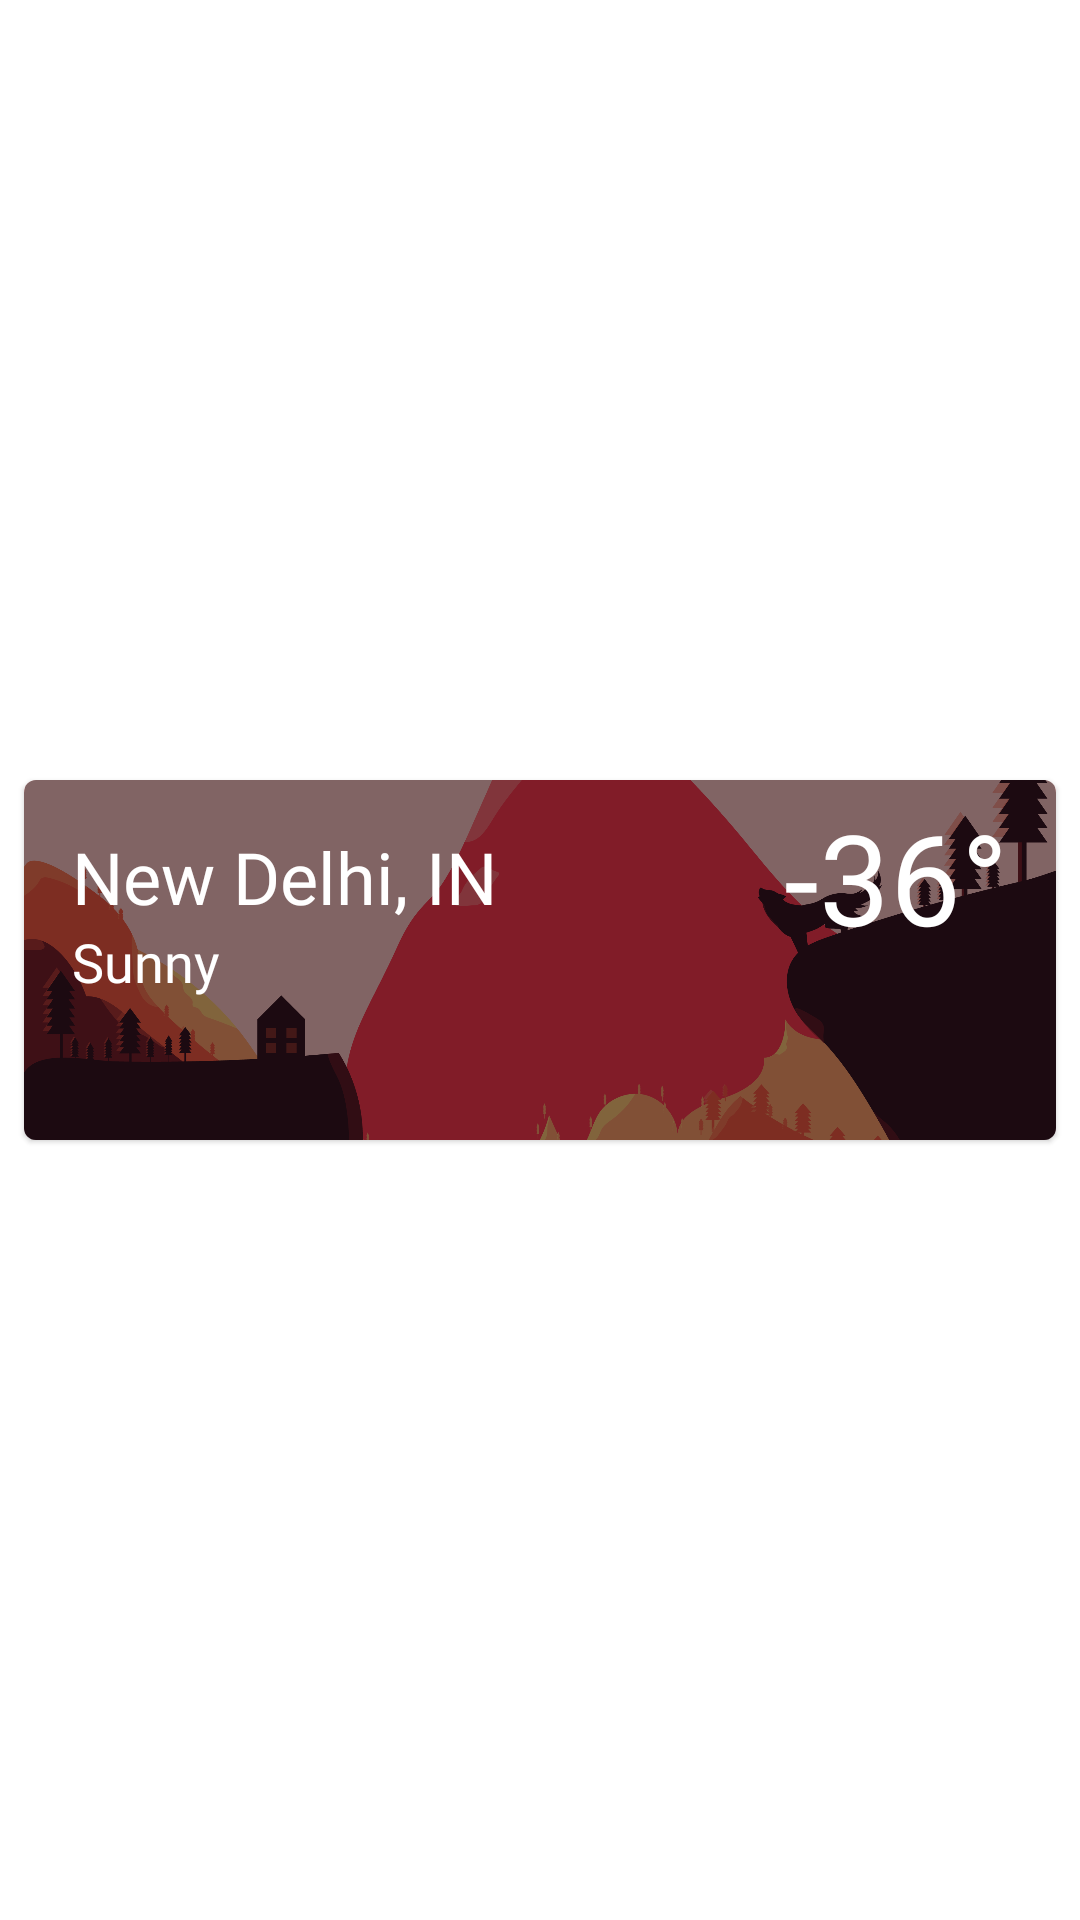

This screen was rendered from an Android layout file. Write that file and the resources it references.
<!-- AndroidManifest.xml: application theme Weather -->
<!-- res/layout/locations_row.xml -->
<?xml version="1.0" encoding="utf-8"?>
<androidx.constraintlayout.widget.ConstraintLayout xmlns:android="http://schemas.android.com/apk/res/android"
    xmlns:app="http://schemas.android.com/apk/res-auto"
    android:layout_width="match_parent"
    android:layout_height="wrap_content">

    <com.google.android.material.card.MaterialCardView
        android:id="@+id/materialCardView"
        android:layout_width="match_parent"
        android:layout_height="120dp"
        android:layout_marginStart="8dp"
        android:layout_marginTop="8dp"
        android:layout_marginEnd="8dp"
        android:layout_marginBottom="8dp"
        app:layout_constraintBottom_toBottomOf="parent"
        app:layout_constraintEnd_toEndOf="parent"
        app:layout_constraintStart_toStartOf="parent"
        app:layout_constraintTop_toTopOf="parent">

        <androidx.constraintlayout.widget.ConstraintLayout
            android:layout_width="match_parent"
            android:layout_height="match_parent">

            <ImageView
                android:id="@+id/ivBg"
                android:layout_width="0dp"
                android:layout_height="0dp"
                android:adjustViewBounds="true"
                android:scaleType="centerCrop"
                android:src="@drawable/sunny"
                app:layout_constraintBottom_toBottomOf="parent"
                app:layout_constraintEnd_toEndOf="parent"
                app:layout_constraintStart_toStartOf="parent"
                app:layout_constraintTop_toTopOf="parent" />

            <ImageView
                android:id="@+id/ivTransparent"
                android:layout_width="wrap_content"
                android:layout_height="wrap_content"
                android:scaleType="centerCrop"
                android:src="@drawable/ic_transparent"
                app:layout_constraintBottom_toBottomOf="parent"
                app:layout_constraintEnd_toEndOf="parent"
                app:layout_constraintStart_toStartOf="parent"
                app:layout_constraintTop_toTopOf="parent" />

            <TextView
                android:id="@+id/tvLocationRow"
                android:layout_width="wrap_content"
                android:layout_height="wrap_content"
                android:layout_marginStart="16dp"
                android:layout_marginTop="16dp"
                android:fontFamily="@font/roboto"
                android:text="New Delhi, IN"
                android:textColor="@color/girlWhite"
                android:textSize="24sp"
                app:layout_constraintStart_toStartOf="parent"
                app:layout_constraintTop_toTopOf="parent" />

            <TextView
                android:id="@+id/tvWeatherTypeRow"
                android:layout_width="wrap_content"
                android:layout_height="wrap_content"
                android:fontFamily="@font/roboto"
                android:text="Sunny"
                android:textColor="@color/girlWhite"
                android:textSize="18sp"
                app:layout_constraintBottom_toBottomOf="parent"
                app:layout_constraintEnd_toEndOf="@+id/tvLocationRow"
                app:layout_constraintHorizontal_bias="0.0"
                app:layout_constraintStart_toStartOf="@+id/tvLocationRow"
                app:layout_constraintTop_toBottomOf="@+id/tvLocationRow"
                app:layout_constraintVertical_bias="0.0" />

            <TextView
                android:id="@+id/tvTempRow"
                android:layout_width="wrap_content"
                android:layout_height="wrap_content"
                android:layout_marginEnd="16dp"
                android:fontFamily="@font/roboto_bold"
                android:text="-36°"
                android:textColor="@color/girlWhite"
                android:textSize="42sp"
                app:layout_constraintBottom_toBottomOf="@+id/tvLocationRow"
                app:layout_constraintEnd_toEndOf="parent"
                app:layout_constraintTop_toTopOf="@+id/tvLocationRow" />

        </androidx.constraintlayout.widget.ConstraintLayout>
    </com.google.android.material.card.MaterialCardView>
</androidx.constraintlayout.widget.ConstraintLayout>
<!-- resources referenced by this layout -->
<resources>
  <color name="girlWhite">#ffffff</color>
  <!-- drawable ic_transparent (drawable) -->
  <vector xmlns:android="http://schemas.android.com/apk/res/android"
      android:width="956dp"
      android:height="350dp"
      android:viewportWidth="956"
      android:viewportHeight="350">
    <path
        android:fillColor="#FF000000"
        android:pathData="M20,0L936,0A20,20 0,0 1,956 20L956,330A20,20 0,0 1,936 350L20,350A20,20 0,0 1,0 330L0,20A20,20 0,0 1,20 0z"
        android:strokeAlpha="0.495"
        android:fillAlpha="0.495"/>
  </vector>
  <!-- drawable sunny: png bitmap (drawable-hdpi, 95116 bytes) -->
  <style name="Weather" parent="Theme.MaterialComponents.DayNight.NoActionBar">
          <item name="android:statusBarColor">@android:color/transparent</item>
          <item name="colorPrimary">@color/girlBlack</item>
          <item name="android:windowLightStatusBar">true</item>
      </style>
  <color name="girlBlack">#000000</color>
</resources>
